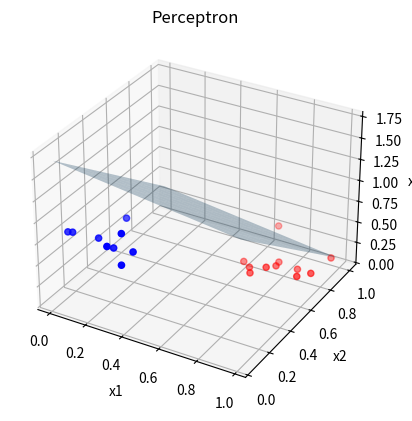
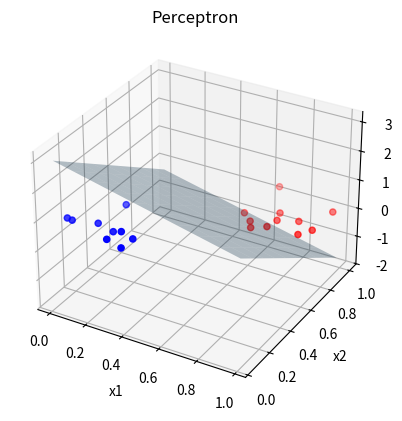

These figures' Python source, in order:
import random
import matplotlib.pyplot as plt
import numpy as np

class Perceptron:
    """
    A single-layer perceptron for binary classification.
    Implements Rosenblatt's neuron model.
    """

    def __init__(self, n_inputs, learning_rate):
        """
        Initialize the perceptron with small random weights and bias.
        """
        if not (0 < learning_rate < 1):
            raise ValueError("Learning rate must be between 0 and 1")

        self.weights = [random.uniform(-1, 1) for _ in range(n_inputs)]
        self.bias = random.uniform(-1, 1)
        self.learning_rate = learning_rate

    def predict(self, inputs):
        """
        Calculate the activation output for a given input vector.
        """
        weighted_sum = sum(w * x for w, x in zip(self.weights, inputs))
        s = weighted_sum - self.bias

        return 1 if s >= 0 else -1

    def train(self, train_data, max_epochs=100):
        """
        Training of a perceptron using the Rosenblatt algorithm
        """
        epochs_passed = 0
        necessary_results = len(train_data)
        random.shuffle(train_data)
        while True:
            epochs_passed += 1
            if epochs_passed > max_epochs:
                print(f"Epochs trained: {max_epochs}")
                return
            
            correct_results = 0
            for x, t in train_data:
                res = sum(w * x for w, x in zip(self.weights, x)) - self.bias
                if t * res <= 0:
                    for i in range(len(self.weights)):
                        self.weights[i] += self.learning_rate * t * x[i]
                    self.bias -= self.learning_rate * t

                    correct_results = 0
                else:
                    correct_results += 1

                    if correct_results == necessary_results:
                        print(f"Epochs required for training: {epochs_passed}")
                        return


def prepare_data():
    """
    Generate linearly separable data for two classes.
    Splits the dataset into training and testing sets (4:1 ratio).
    """
    dataset = []

    for _ in range(50):
        x1 = random.uniform(0.0, 0.4)
        x2 = random.uniform(0.0, 0.4)
        x3 = random.uniform(0.7, 1.0)
        dataset.append(([x1, x2, x3], 1))

    for _ in range(50):
        x1 = random.uniform(0.6, 1.0)
        x2 = random.uniform(0.6, 1.0)
        x3 = random.uniform(0.1, 0.3)
        dataset.append(([x1, x2, x3], -1))

    random.shuffle(dataset)

    split_index = int(len(dataset) * 0.8)
    train_data = dataset[:split_index]
    test_data = dataset[split_index:]

    return train_data, test_data


def evaluate_accuracy(perceptron_model, test_set):
    """
    Evaluate the model's accuracy on a separate testing dataset.
    Returns the percentage of correct predictions.
    """
    if not test_set or not perceptron_model:
        return 0.0

    correct_answers = 0

    for x, t in test_set:
        prediction = perceptron_model.predict(x)

        if t == prediction:
            correct_answers += 1

    return (correct_answers / len(test_set)) * 100

def generate_graph(perceptron_model, test_set):
    """
    Graphical representation of classification results.
    Displays sample points and the separating hyperplane H.
    """
    if not test_set or not perceptron_model:
        return
    
    fig = plt.figure()
    ax = fig.add_subplot(111, projection='3d')

    xs = [point[0][0] for point in test_set]
    ys = [point[0][1] for point in test_set]
    zs = [point[0][2] for point in test_set]
    labels = [point[1] for point in test_set]

    colors = ['blue' if label == 1 else 'red' for label in labels]

    ax.scatter(xs, ys, zs, c=colors)

    w1, w2, w3 = perceptron_model.weights
    b = -perceptron_model.bias

    x_range = np.linspace(min(xs), max(xs), 10)
    y_range = np.linspace(min(ys), max(ys), 10)
    X, Y = np.meshgrid(x_range, y_range)

    if w3 != 0:
        Z = (-b - w1*X - w2*Y) / w3
        ax.plot_surface(X, Y, Z, alpha=0.3)

    ax.set_xlabel('x1')
    ax.set_ylabel('x2')
    ax.set_zlabel('x3')
    ax.set_title("Perceptron")

    plt.show()


if __name__ == '__main__':
    train, test = prepare_data()
    model = Perceptron(n_inputs=3, learning_rate=0.1)

    initial_accuracy = evaluate_accuracy(model, test)
    print(f"Initial accuracy (random weights): {initial_accuracy:.2f}%")
    generate_graph(model, test)

    model.train(train)

    final_accuracy = evaluate_accuracy(model, test)
    print(f"Final accuracy (random weights): {final_accuracy:.2f}%")
    generate_graph(model, test)
